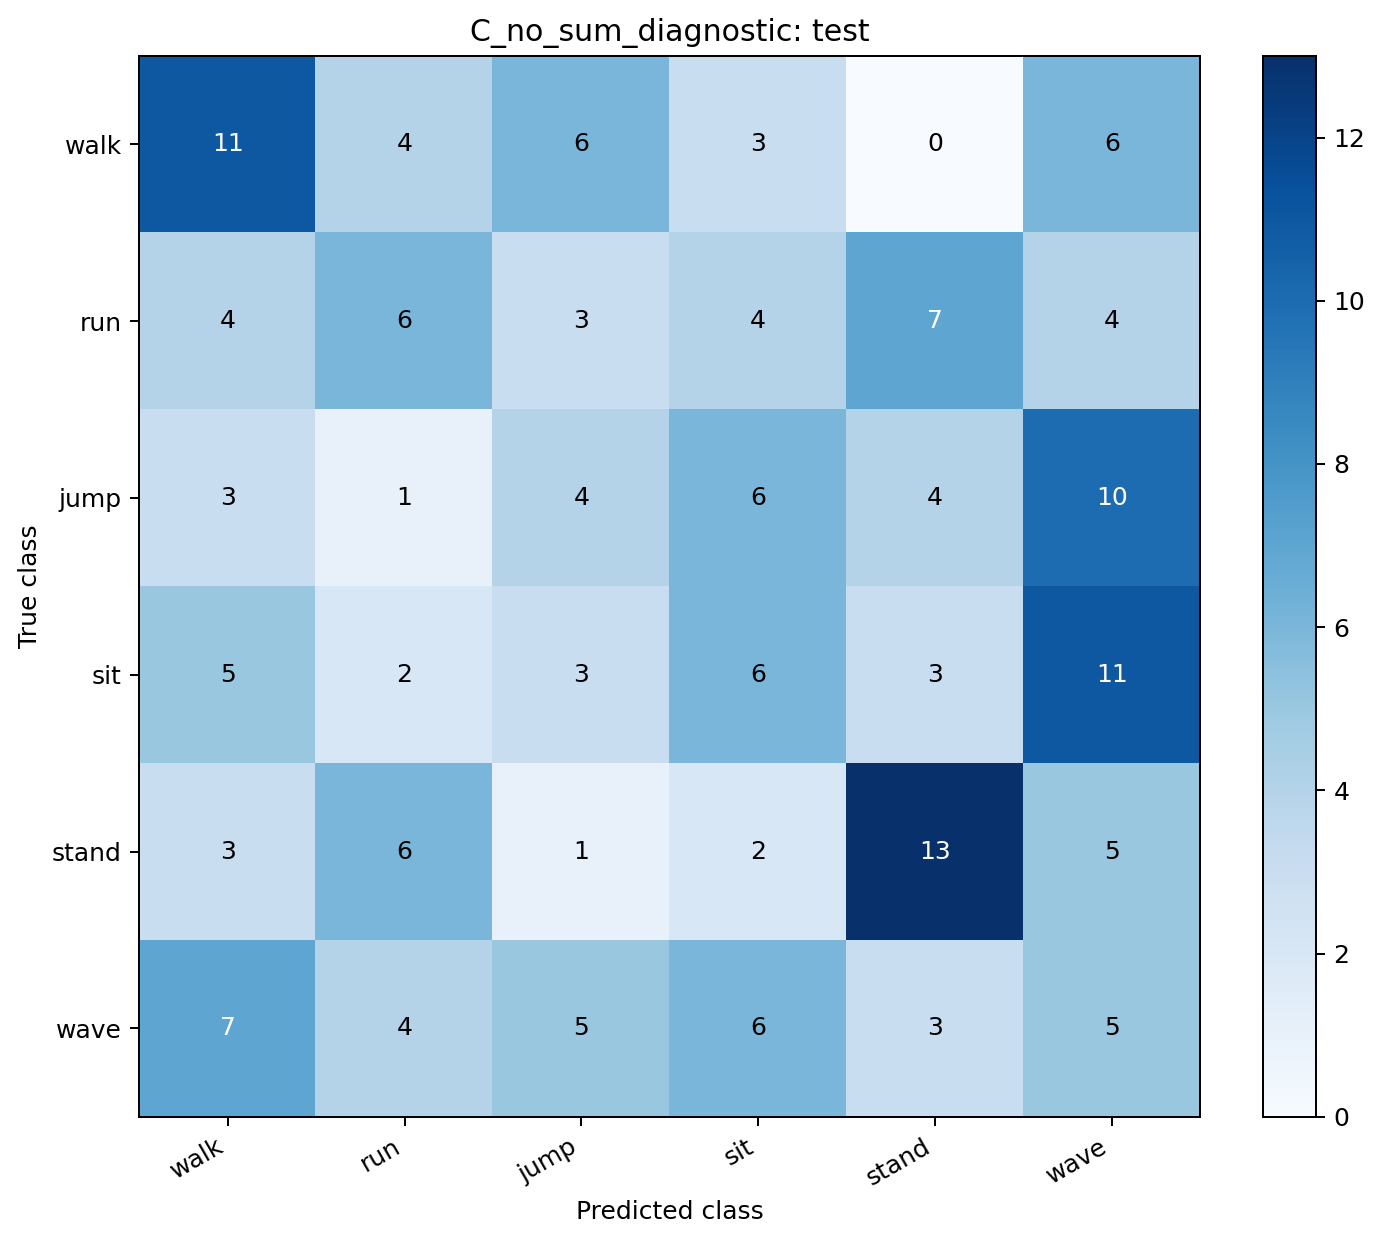

The data file committed next to this chart (first rows):
, walk, run, jump, sit, stand, wave
walk, 11, 4, 6, 3, 0, 6
run, 4, 6, 3, 4, 7, 4
jump, 3, 1, 4, 6, 4, 10
sit, 5, 2, 3, 6, 3, 11
stand, 3, 6, 1, 2, 13, 5
wave, 7, 4, 5, 6, 3, 5
